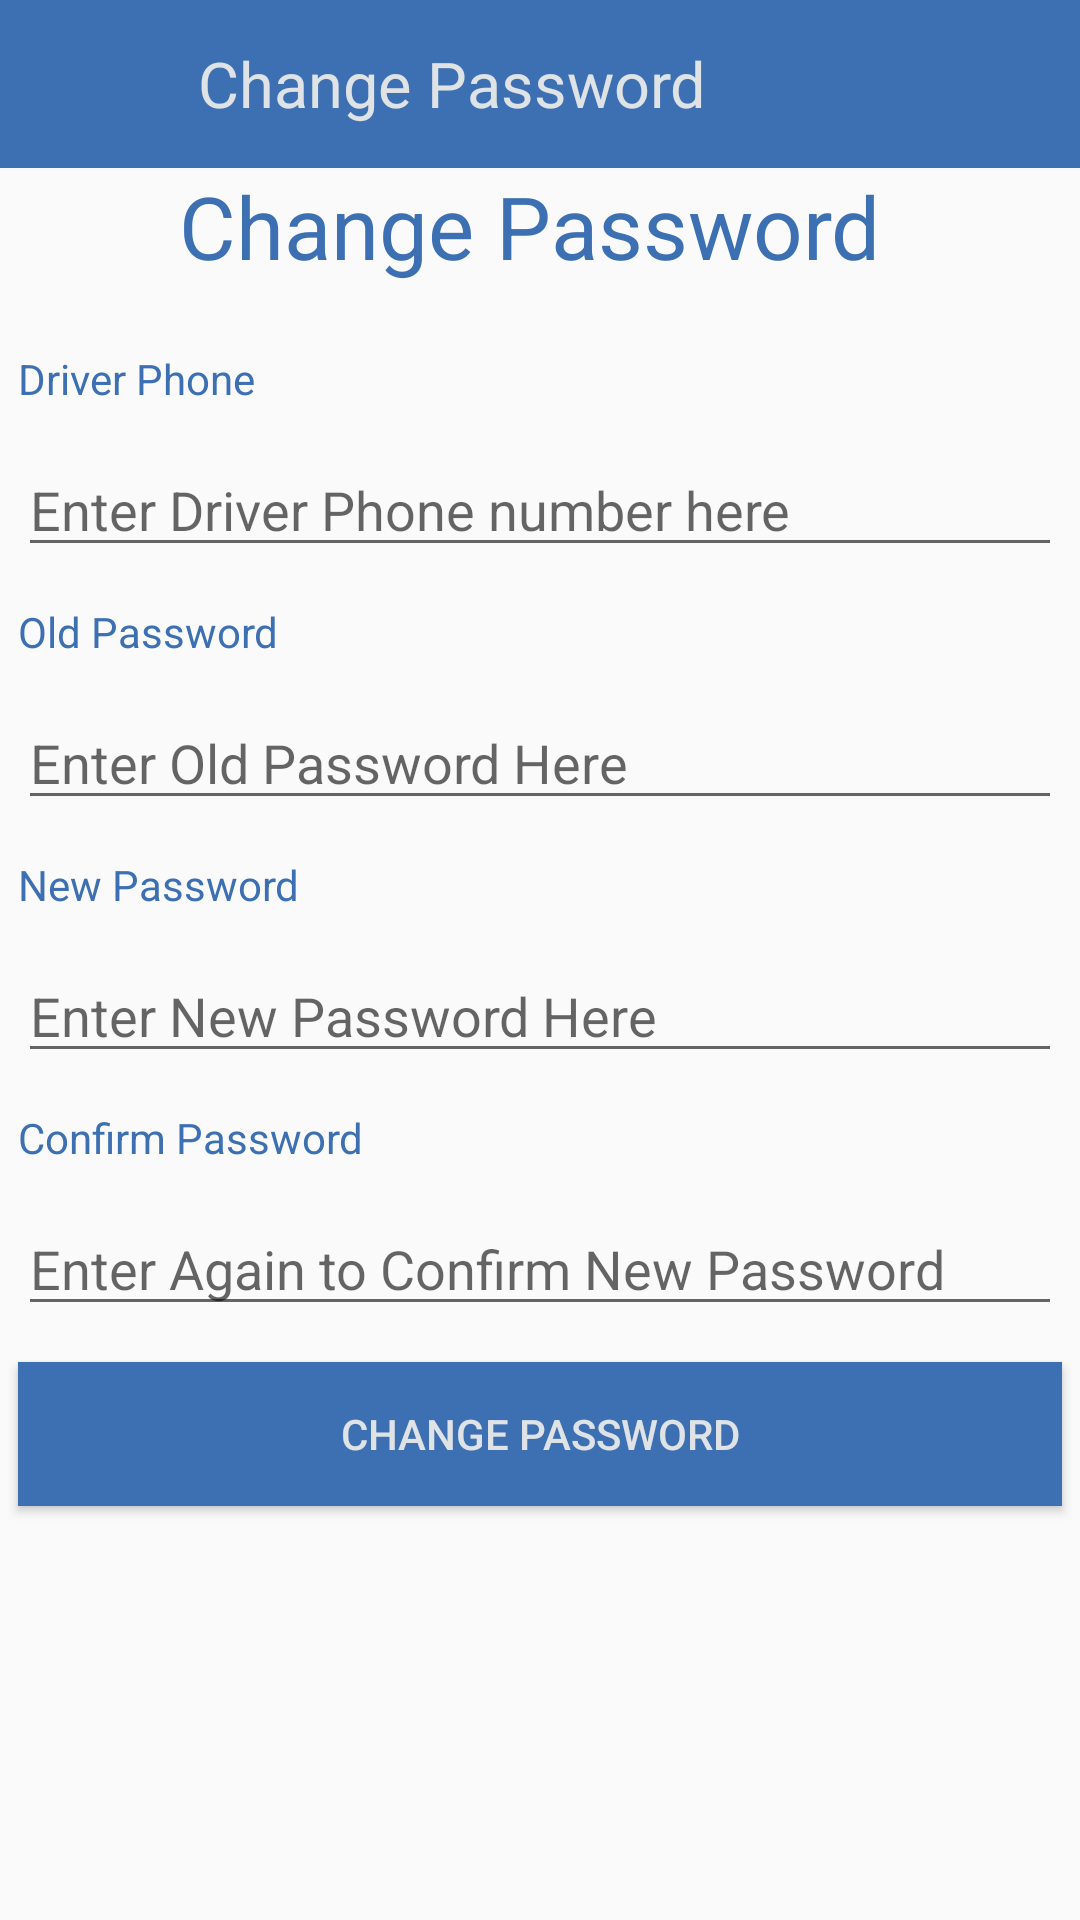

This screen was rendered from an Android layout file. Write that file and the resources it references.
<!-- AndroidManifest.xml: application theme AppTheme -->
<!-- res/layout/activity_change_password_driver.xml -->
<?xml version="1.0" encoding="utf-8"?>

<LinearLayout xmlns:android="http://schemas.android.com/apk/res/android"
    xmlns:app="http://schemas.android.com/apk/res-auto"
    xmlns:tools="http://schemas.android.com/tools"
    android:layout_width="match_parent"
    android:layout_height="match_parent"
    tools:context="com.example.hp.bustrackingdriver.ChangePasswordDriver"
    android:orientation="vertical"
    >

    <android.support.v7.widget.Toolbar
        android:layout_height="wrap_content"
        android:background="#3d70b2"
        android:layout_width="match_parent"
        app:subtitleTextColor="#dfe3e6"
        app:titleTextColor="#dfe3e6"
        android:animateLayoutChanges="true"
        android:id="@+id/toolbar">

        <ImageView
            android:id="@+id/logo"
            android:layout_width="50dp"
            android:layout_height="50dp"
            android:adjustViewBounds="true"
            android:src="@drawable/logo2" />

        <TextView
            android:layout_width="180dp"
            android:layout_height="wrap_content"
            android:id="@+id/tvtop"
            android:textSize="21sp"
            android:textColor="#dfe3e6"
            android:text="Change Password"/>

   </android.support.v7.widget.Toolbar>


    <TextView
         android:layout_width="match_parent"
         android:layout_height="wrap_content"
         android:id="@+id/tv"
         android:text="Change Password "
         android:textSize="29sp"
         android:textAlignment="center"
         android:textColor="#3d70b2"
         android:layout_marginBottom="16sp"/>

    <TextView
        android:layout_width="match_parent"
        android:layout_height="wrap_content"
        android:id="@+id/tv1"
        android:text="Driver Phone"
        android:textColor="#3d70b2"
        android:layout_margin="6sp"/>

    <EditText
        android:layout_width="match_parent"
        android:layout_height="wrap_content"
        android:id="@+id/et1"
        android:hint="Enter Driver Phone number here"
        android:editable="false"
        android:textColor="#dfe3e6"
        android:layout_margin="6sp"/>

    <TextView
        android:layout_width="match_parent"
        android:layout_height="wrap_content"
        android:id="@+id/tv2"
        android:text="Old Password"
        android:textColor="#3d70b2"
        android:layout_margin="6sp"
        />

    <EditText
        android:layout_width="match_parent"
        android:layout_height="wrap_content"
        android:id="@+id/et2"
        android:hint="Enter Old Password Here"
        android:inputType="numberPassword"
        android:textColor="#dfe3e6"
        android:layout_margin="6sp"/>

    <TextView
        android:layout_width="match_parent"
        android:layout_height="wrap_content"
        android:id="@+id/tv3"
        android:text="New Password"
        android:textColor="#3d70b2"
        android:layout_margin="6sp"/>

    <EditText
        android:layout_width="match_parent"
        android:layout_height="wrap_content"
        android:id="@+id/et3"
        android:hint="Enter New Password Here"
        android:inputType="numberPassword"
        android:textColor="#dfe3e6"
        android:layout_margin="6sp"/>

    <TextView
        android:layout_width="match_parent"
        android:layout_height="wrap_content"
        android:id="@+id/tv4"
        android:text="Confirm Password"
        android:textColor="#3d70b2"
        android:layout_margin="6sp"/>

    <EditText
        android:layout_width="match_parent"
        android:layout_height="wrap_content"
        android:id="@+id/et4"
        android:hint="Enter Again to Confirm New Password "
        android:inputType="numberPassword"
        android:textColor="#dfe3e6"
        android:layout_margin="6sp"/>


     <Button
         android:layout_width="match_parent"
         android:layout_height="wrap_content"
         android:text="Change Password"
         android:id="@+id/bt1"
         android:background="#3d70b2"
         android:textColor="#dfe3e6"
         android:onClick="changepassword"
         android:layout_margin="6sp"/>

</LinearLayout>
<!-- resources referenced by this layout -->
<resources>
  <style name="AppTheme" parent="Theme.AppCompat.Light.DarkActionBar">
          
          <item name="colorPrimary">@color/colorPrimary</item>
          <item name="colorPrimaryDark">@color/colorPrimaryDark</item>
          <item name="colorAccent">@color/colorAccent</item>
  
  
          <item name="windowActionBar">false</item>
          <item name="windowNoTitle">true</item>
          <item name="android:statusBarColor">@color/colorPrimaryDark</item>
  
      </style>
  <!-- not gathered from this repository: default colours our renderer supplied (Android Studio template values) -->
  <color name="colorPrimary">#FF6200EE</color>
  <color name="colorPrimaryDark">#FF3700B3</color>
  <color name="colorAccent">#FF03DAC5</color>
</resources>
